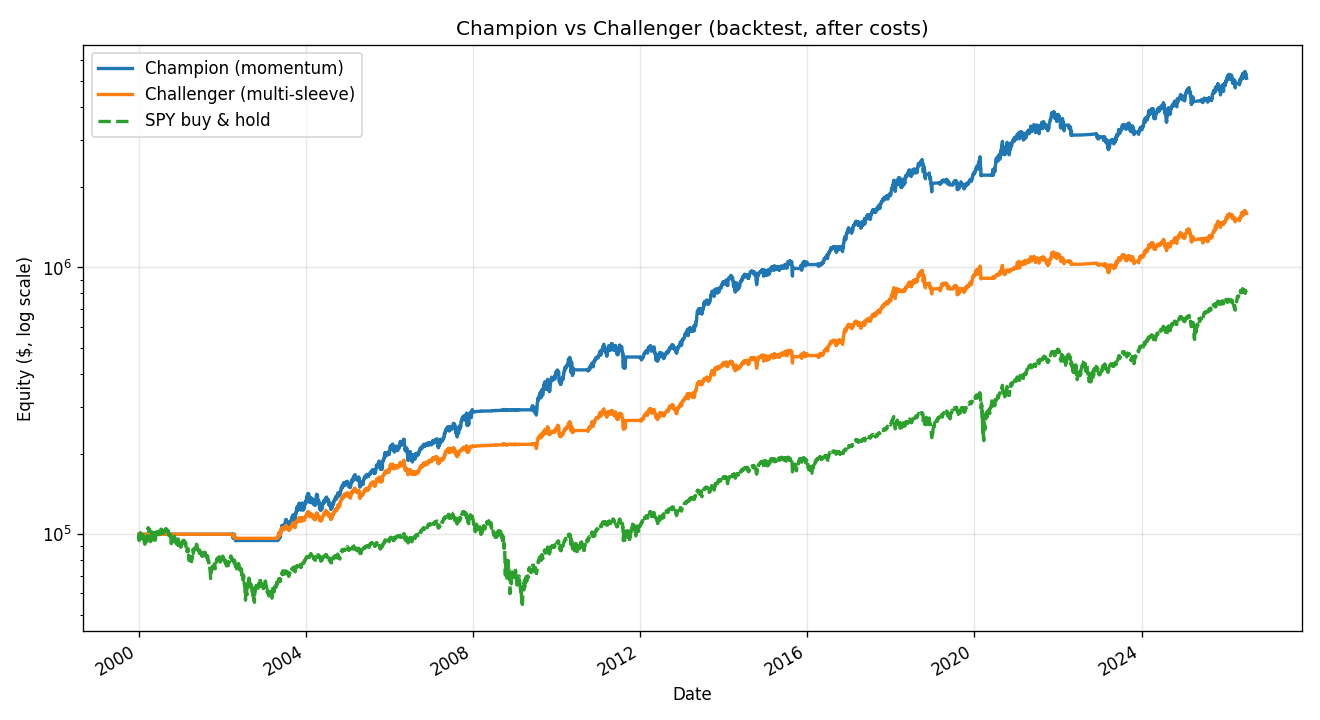

Source data for this figure (header and first rows):
Metric, Champion (momentum), Challenger (multi-sleeve), SPY buy & hold
CAGR, 0.1605, 0.1104, 0.08282
Annual return, 0.1618, 0.111, 0.09821
Sharpe, 1.007, 0.9877, 0.5088
Sortino, 1.178, 1.153, 0.6471
Volatility, 0.1607, 0.1124, 0.193
Max drawdown, -0.2805, -0.1906, -0.5519
Win rate (monthly), 0.566, 0.5535, 0.6352
Annual turnover, 5.218, 6.255, nan
